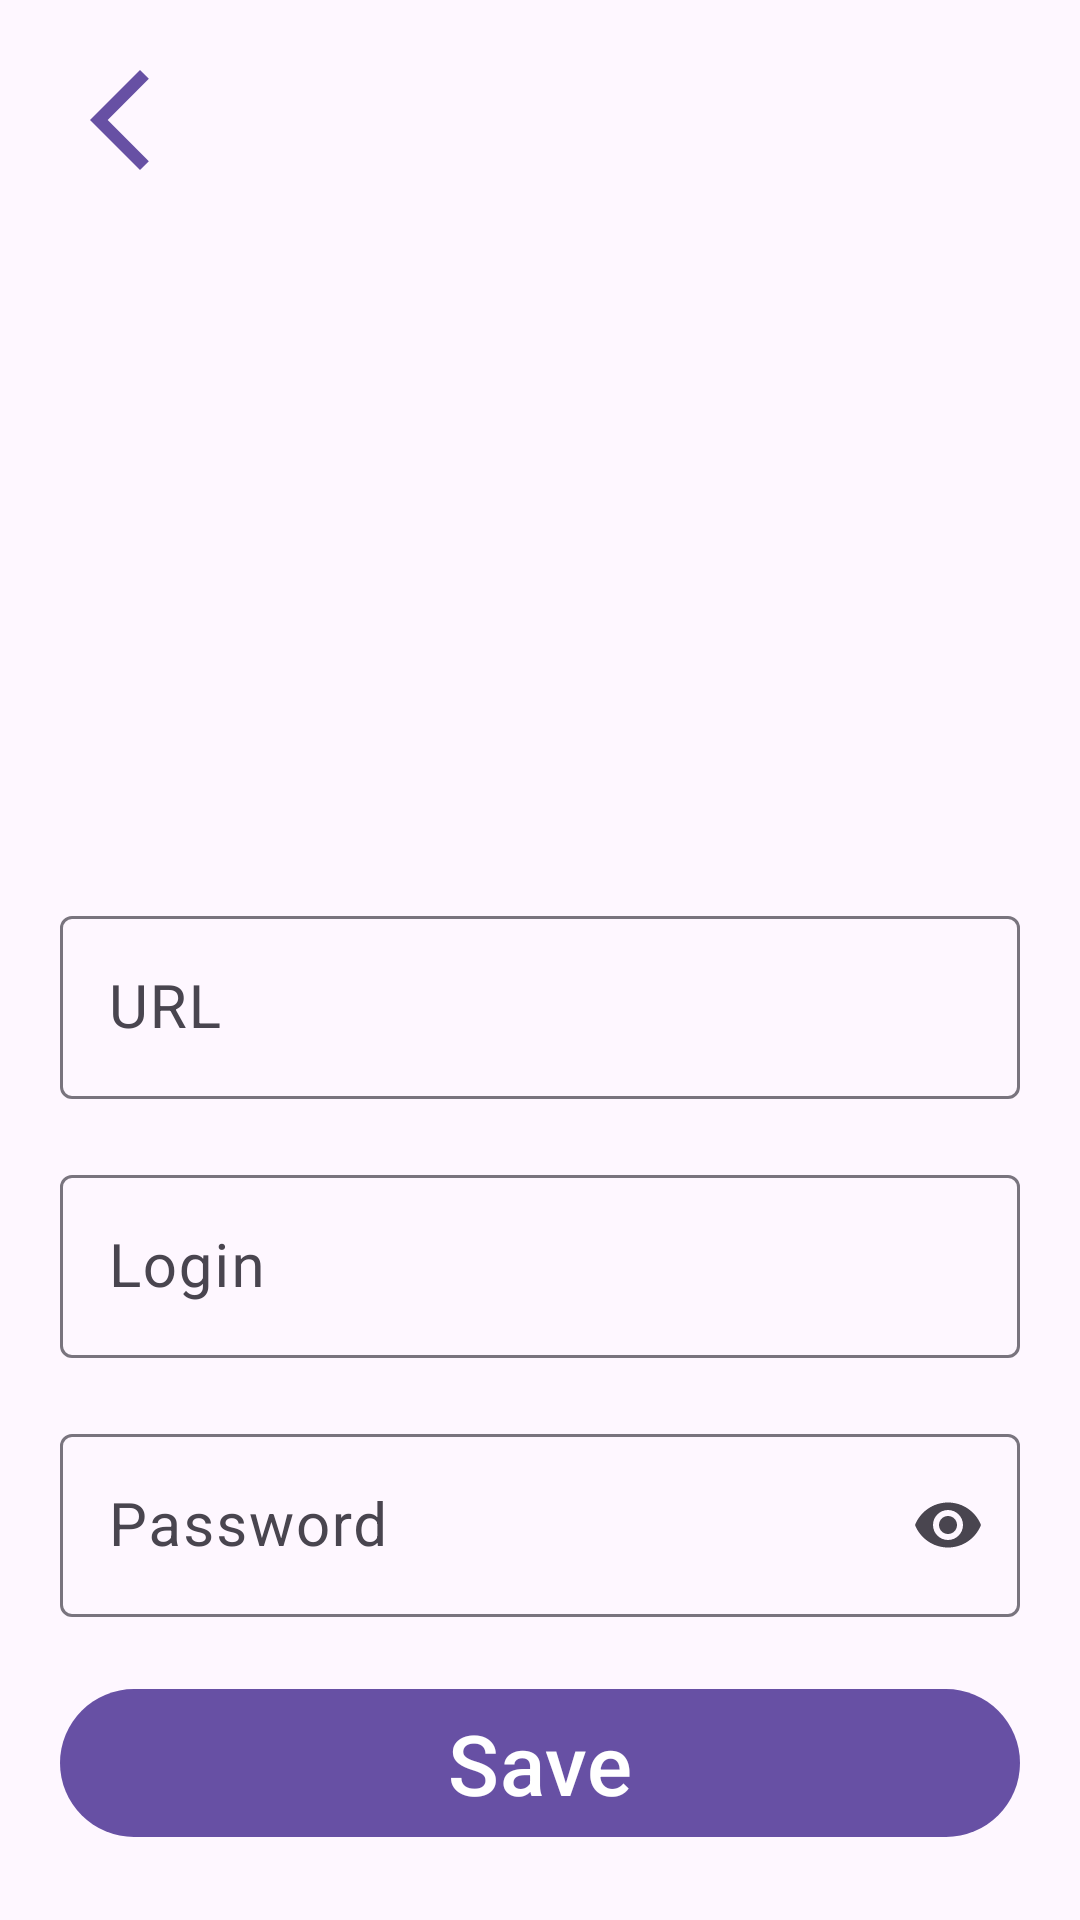

Android layout source for this screen:
<!-- AndroidManifest.xml: application theme Theme.PasswordManager -->
<!-- res/layout/fragment_password_edit.xml -->
<?xml version="1.0" encoding="utf-8"?>
<androidx.constraintlayout.widget.ConstraintLayout xmlns:android="http://schemas.android.com/apk/res/android"
    xmlns:app="http://schemas.android.com/apk/res-auto"
    xmlns:tools="http://schemas.android.com/tools"
    android:layout_width="match_parent"
    android:layout_height="match_parent"
    tools:context=".presentation.view.passwordEdit.PasswordEditFragment">

    <ImageView
        android:id="@+id/back_image"
        android:layout_width="wrap_content"
        android:layout_height="wrap_content"
        android:layout_margin="20dp"
        android:src="@drawable/arrow_back"
        app:layout_constraintStart_toStartOf="parent"
        app:layout_constraintTop_toTopOf="parent" />

    <ImageView
        android:id="@+id/saving_state_image"
        android:layout_width="wrap_content"
        android:layout_height="wrap_content"
        android:layout_margin="20dp"
        android:visibility="invisible"
        app:layout_constraintEnd_toEndOf="parent"
        app:layout_constraintTop_toTopOf="parent"
        tools:src="@drawable/save"
        tools:visibility="visible" />

    <ImageView
        android:id="@+id/image"
        android:layout_width="240dp"
        android:layout_height="240dp"
        android:layout_marginTop="40dp"
        android:scaleType="centerCrop"
        app:layout_constraintEnd_toEndOf="parent"
        app:layout_constraintStart_toStartOf="parent"
        app:layout_constraintTop_toTopOf="parent"
        tools:src="@drawable/vk" />

    <com.google.android.material.textfield.TextInputLayout
        android:id="@+id/url_et"
        android:layout_width="match_parent"
        android:layout_height="wrap_content"
        android:layout_margin="20dp"
        android:hint="@string/url"
        app:layout_constraintEnd_toEndOf="parent"
        app:layout_constraintStart_toStartOf="parent"
        app:layout_constraintTop_toBottomOf="@id/image">

        <com.google.android.material.textfield.TextInputEditText
            android:id="@+id/url"
            android:layout_width="match_parent"
            android:layout_height="wrap_content"
            android:textSize="20sp"
            android:singleLine="true"/>

    </com.google.android.material.textfield.TextInputLayout>

    <com.google.android.material.textfield.TextInputLayout
        android:id="@+id/login_et"
        android:layout_width="match_parent"
        android:layout_height="wrap_content"
        android:layout_margin="20dp"
        android:hint="@string/login"
        app:layout_constraintEnd_toEndOf="parent"
        app:layout_constraintStart_toStartOf="parent"
        app:layout_constraintTop_toBottomOf="@id/url_et">

        <com.google.android.material.textfield.TextInputEditText
            android:id="@+id/login"
            android:layout_width="match_parent"
            android:layout_height="wrap_content"
            android:textSize="20sp"
            android:singleLine="true"/>

    </com.google.android.material.textfield.TextInputLayout>

    <com.google.android.material.textfield.TextInputLayout
        android:id="@+id/password_et"
        style="@style/Widget.Material3.TextInputLayout.OutlinedBox"
        android:layout_width="match_parent"
        android:layout_height="wrap_content"
        android:layout_margin="20dp"
        android:hint="@string/password"
        app:endIconMode="password_toggle"
        app:layout_constraintEnd_toEndOf="parent"
        app:layout_constraintStart_toStartOf="parent"
        app:layout_constraintTop_toBottomOf="@id/login_et">

        <com.google.android.material.textfield.TextInputEditText
            android:id="@+id/password"
            android:layout_width="match_parent"
            android:layout_height="wrap_content"
            android:inputType="textPassword"
            android:textSize="20sp"
            android:singleLine="true"/>

    </com.google.android.material.textfield.TextInputLayout>

    <com.google.android.material.button.MaterialButton
        android:id="@+id/save_button"
        android:layout_width="match_parent"
        android:layout_height="wrap_content"
        android:layout_margin="20dp"
        android:text="@string/save"
        android:textSize="28sp"
        app:layout_constraintEnd_toEndOf="parent"
        app:layout_constraintStart_toStartOf="parent"
        app:layout_constraintTop_toBottomOf="@id/password_et" />

    <com.google.android.material.button.MaterialButton
        android:id="@+id/delete_button"
        android:layout_width="match_parent"
        android:layout_height="wrap_content"
        android:layout_margin="20dp"
        android:text="@string/delete"
        android:textSize="28sp"
        app:layout_constraintEnd_toEndOf="parent"
        app:layout_constraintStart_toStartOf="parent"
        app:layout_constraintTop_toBottomOf="@id/save_button" />

</androidx.constraintlayout.widget.ConstraintLayout>
<!-- resources referenced by this layout -->
<resources>
  <!-- drawable arrow_back (drawable) -->
  <vector android:height="40dp" android:tint="?attr/colorPrimary"
      android:viewportHeight="24" android:viewportWidth="24"
      android:width="40dp" xmlns:android="http://schemas.android.com/apk/res/android">
      <path android:fillColor="@android:color/white" android:pathData="M17.77,3.77l-1.77,-1.77l-10,10l10,10l1.77,-1.77l-8.23,-8.23z"/>
  </vector>
  <string name="delete">Delete</string>
  <string name="login">Login</string>
  <string name="password">Password</string>
  <string name="save">Save</string>
  <string name="url">URL</string>
  <style name="Theme.PasswordManager" parent="Base.Theme.PasswordManager" />
  <style name="Base.Theme.PasswordManager" parent="Theme.Material3.Light.NoActionBar">
          
          
      </style>
</resources>
